Image classification data set "sullaj_uncut" (ChristopherVincentChristiawan/sullaj_uncut on GitHub). Class labels (2): immature, khalal rutab.

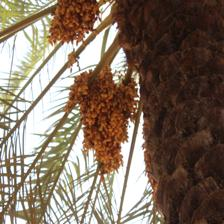
Label: khalal rutab

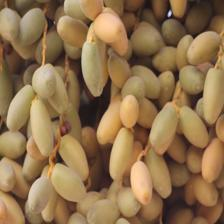
Label: immature

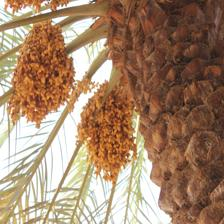
Label: khalal rutab

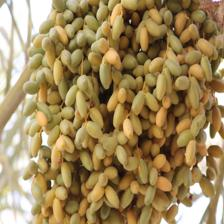
Label: immature

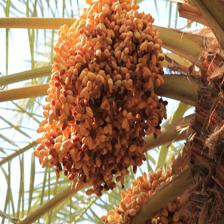
Label: khalal rutab

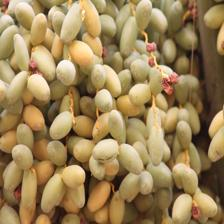
Label: immature
